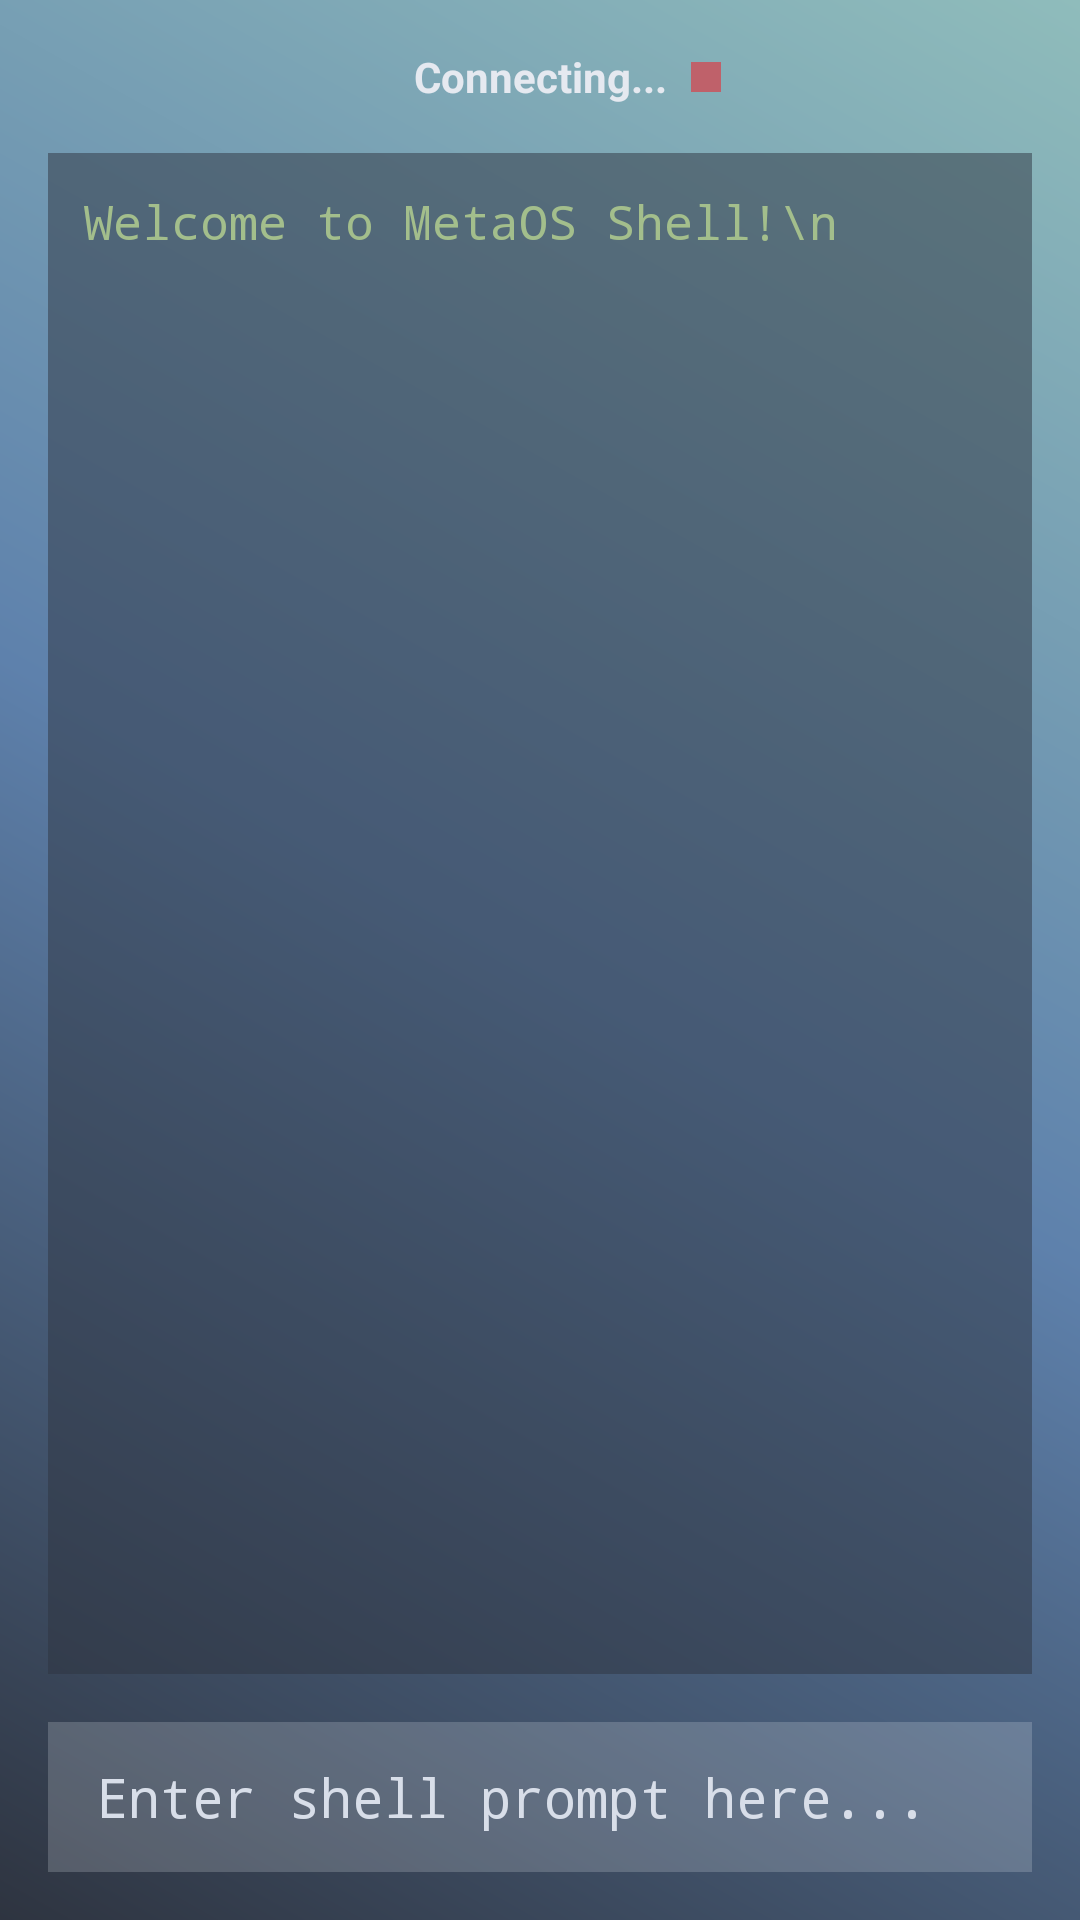

Android layout source for this screen:
<!-- AndroidManifest.xml: application theme Theme.MetaOSApp -->
<!-- res/layout/fragment_shell_detail.xml -->
<?xml version="1.0" encoding="utf-8"?>
<androidx.constraintlayout.widget.ConstraintLayout xmlns:android="http://schemas.android.com/apk/res/android"
    xmlns:app="http://schemas.android.com/apk/res-auto"
    xmlns:tools="http://schemas.android.com/tools"
    android:layout_width="match_parent"
    android:layout_height="match_parent"
    android:background="@drawable/bg_gradient"
    android:padding="16dp">

    <TextView
        android:id="@+id/text_connection_status"
        android:layout_width="wrap_content"
        android:layout_height="wrap_content"
        android:text="Connecting..."
        android:textColor="#E5E9F0"
        android:textStyle="bold"
        app:layout_constraintEnd_toEndOf="parent"
        app:layout_constraintStart_toStartOf="parent"
        app:layout_constraintTop_toTopOf="parent" />

    <View
        android:id="@+id/indicator_status"
        android:layout_width="10dp"
        android:layout_height="10dp"
        android:layout_marginStart="8dp"
        android:background="#BF616A"
        app:layout_constraintBottom_toBottomOf="@id/text_connection_status"
        app:layout_constraintStart_toEndOf="@id/text_connection_status"
        app:layout_constraintTop_toTopOf="@id/text_connection_status" />

    <ScrollView
        android:id="@+id/scroll_console"
        android:layout_width="0dp"
        android:layout_height="0dp"
        android:layout_marginTop="16dp"
        android:layout_marginBottom="16dp"
        android:background="#802E3440"
        android:fillViewport="true"
        android:padding="12dp"
        app:layout_constraintBottom_toTopOf="@+id/input_command"
        app:layout_constraintEnd_toEndOf="parent"
        app:layout_constraintStart_toStartOf="parent"
        app:layout_constraintTop_toBottomOf="@+id/text_connection_status">


        <TextView
            android:id="@+id/text_console_output"
            android:layout_width="match_parent"
            android:layout_height="wrap_content"
            android:fontFamily="monospace"
            android:text="Welcome to MetaOS Shell!\n"
            android:textColor="#A3BE8C"
            android:textSize="16sp" />

    </ScrollView>

    <EditText
        android:id="@+id/input_command"
        android:layout_width="0dp"
        android:layout_height="50dp"
        android:background="#33ECEFF4"
        android:fontFamily="monospace"
        android:hint="Enter shell prompt here..."
        android:imeOptions="actionSend"
        android:inputType="text"
        android:maxLines="1"
        android:paddingStart="16dp"
        android:paddingEnd="16dp"
        android:textColor="#ECEFF4"
        android:textColorHint="#D8DEE9"
        app:layout_constraintBottom_toBottomOf="parent"
        app:layout_constraintEnd_toEndOf="parent"
        app:layout_constraintStart_toStartOf="parent" />


</androidx.constraintlayout.widget.ConstraintLayout>
<!-- resources referenced by this layout -->
<resources>
  <!-- drawable bg_gradient (drawable) -->
  <?xml version="1.0" encoding="utf-8"?>
  <shape xmlns:android="http://schemas.android.com/apk/res/android"
      android:shape="rectangle">
      <gradient
          android:type="linear"
          android:angle="45"
          android:startColor="#2E3440"
          android:centerColor="#5E81AC"
          android:endColor="#8FBCBB" />
  </shape>
  <style name="Theme.MetaOSApp" parent="Base.Theme.MetaOSApp" />
  <style name="Base.Theme.MetaOSApp" parent="Theme.Material3.DayNight.NoActionBar">
          
          
      </style>
</resources>
